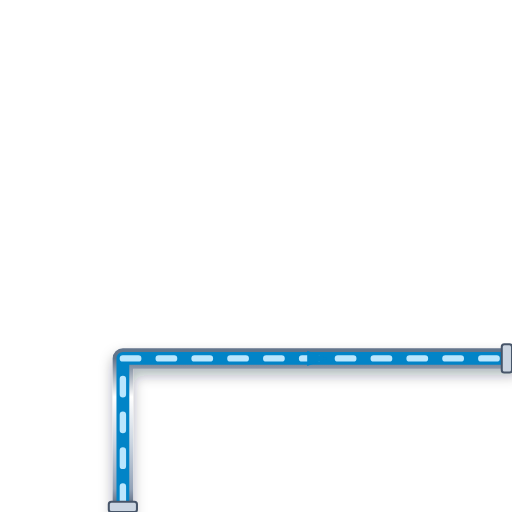
t = 0.00 s
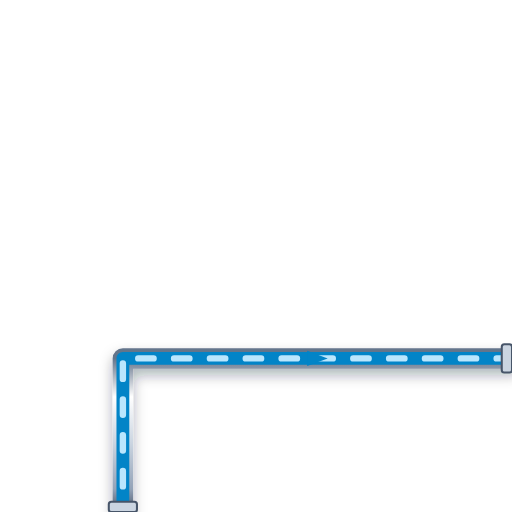
t = 0.20 s
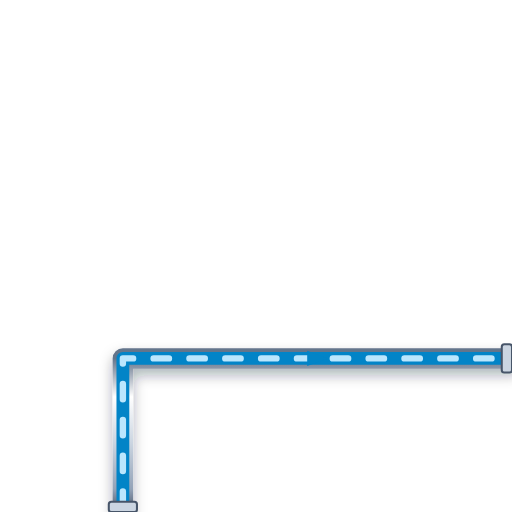
t = 0.40 s
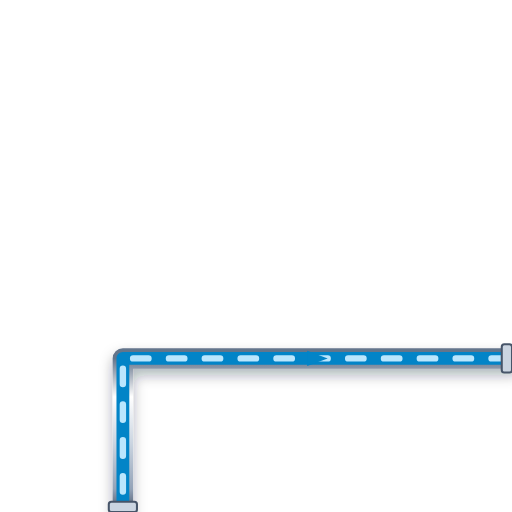
t = 0.60 s

The animated SVG that drew these frames (rendered in a browser with its animation timeline set to each time). Animation: 1 CSS @keyframes rule; one cycle of 0.80 s, repeats indefinitely.

<svg xmlns="http://www.w3.org/2000/svg" viewBox="0 0 200 200" width="200" height="200">
  <defs>
    <style>
      @keyframes p-flow-anim {
        from { stroke-dashoffset: 24; } to { stroke-dashoffset: 0; }
      }
      .anim-p-flow {
        stroke-dasharray: 6 8;
        animation: p-flow-anim 0.8s linear infinite;
      }
    </style>
    <filter id="ssPipeShadow" x="-15%" y="-15%" width="130%" height="130%">
      <feDropShadow dx="0" dy="2.5" stdDeviation="2.5" flood-color="#0f172a" flood-opacity="0.32" />
    </filter>
    <linearGradient id="ssPipeGradH" x1="0%" y1="0%" x2="0%" y2="100%">
      <stop offset="0%" stop-color="#64748b" /><stop offset="25%" stop-color="#ffffff" />
      <stop offset="55%" stop-color="#cbd5e1" /><stop offset="85%" stop-color="#94a3b8" /><stop offset="100%" stop-color="#475569" />
    </linearGradient>
  </defs>

  <!-- Stainless Steel 316 Outer Casing (8px with 3D Drop Shadow) -->
  <path d="M 48 200 L 48 140 L 200 140" stroke="url(#ssPipeGradH)" stroke-width="8" fill="none" stroke-linecap="round" stroke-linejoin="round" filter="url(#ssPipeShadow)"/>

  <!-- Process Fluid Core (5px) -->
  <path d="M 48 200 L 48 140 L 200 140" stroke="#0284C7" stroke-width="5" fill="none" stroke-linecap="round" stroke-linejoin="round"/>

  <!-- Animated Fluid Flow Stream Dashes (2.5px) -->
  <path d="M 48 200 L 48 140 L 200 140" stroke="#BAE6FD" stroke-width="2.5" fill="none" stroke-linejoin="round" stroke-linecap="round" class="anim-p-flow"/>

  <!-- Directional Flow Arrow -->
  <polygon points="120,137 128,140 120,143" fill="#0284C7" />

  <!-- ANSI Flange Connection Collars -->
  <rect x="42.5" y="196" width="11" height="4" rx="1" fill="#cbd5e1" stroke="#475569" stroke-width="0.8"/>
  <rect x="196" y="134.5" width="4" height="11" rx="1" fill="#cbd5e1" stroke="#475569" stroke-width="0.8"/>
</svg>
